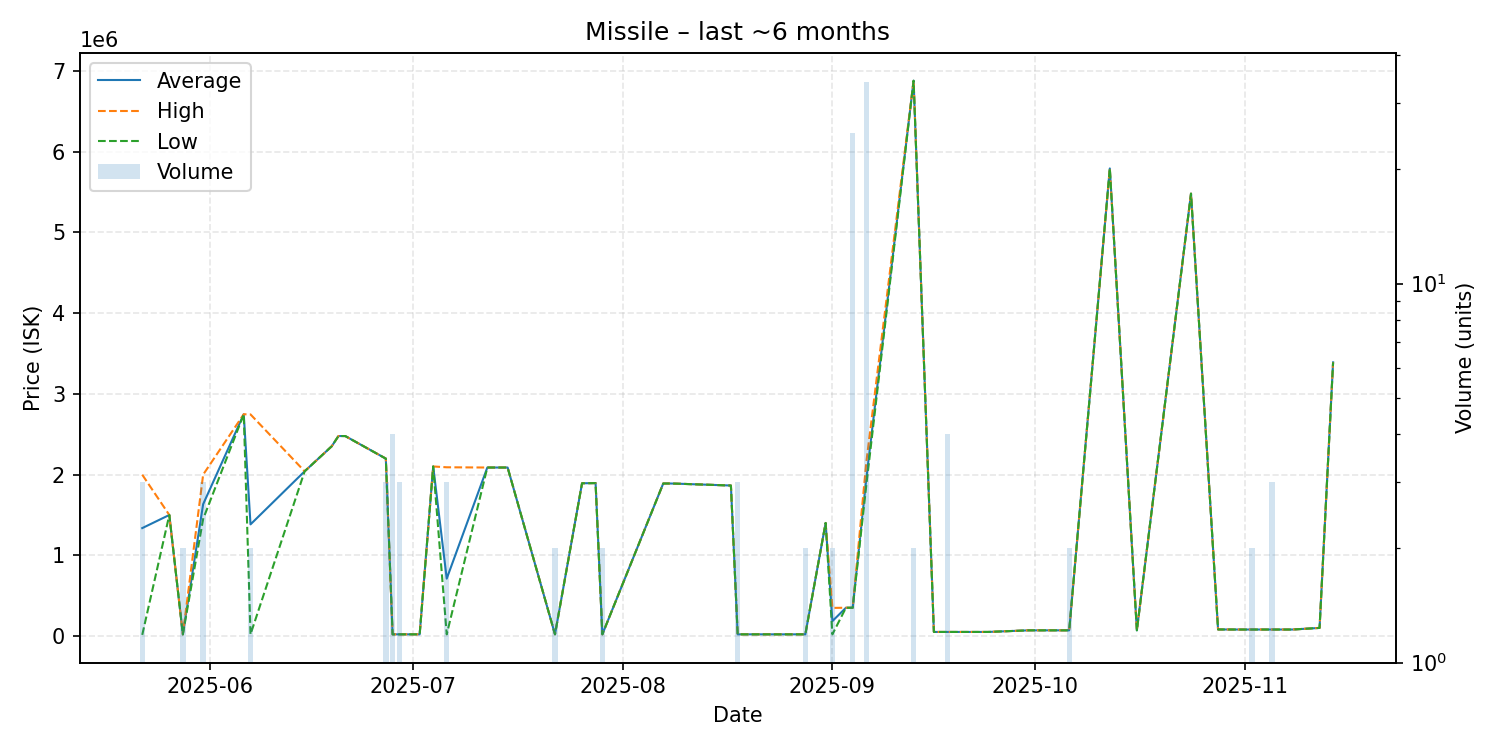

The table this chart was drawn from, first rows:
date, average, highest, lowest, order_count, volume
2025-05-22, 1336600, 1998000, 13800, 3, 3
2025-05-26, 1499000, 1499000, 1499000, 1, 1
2025-05-28, 20020, 20020, 20020, 2, 2
2025-05-31, 1632667, 1999000, 1449500, 3, 3
2025-06-06, 2747000, 2747000, 2747000, 1, 1
2025-06-07, 1382615, 2745000, 20230, 2, 2
2025-06-15, 2040000, 2040000, 2040000, 1, 1
2025-06-19, 2350000, 2350000, 2350000, 1, 1
2025-06-20, 2477000, 2477000, 2477000, 1, 1
2025-06-21, 2477000, 2477000, 2477000, 1, 1
2025-06-27, 2197667, 2198000, 2197000, 2, 3
2025-06-28, 20460, 20460, 20460, 2, 4
2025-06-29, 20460, 20460, 20460, 1, 3
2025-06-30, 20460, 20460, 20460, 1, 1
2025-07-02, 20460, 20460, 20460, 1, 1
2025-07-04, 2100000, 2100000, 2100000, 1, 1
2025-07-06, 710320, 2090000, 20480, 2, 3
2025-07-12, 2087000, 2087000, 2087000, 1, 1
2025-07-13, 2087000, 2087000, 2087000, 1, 1
2025-07-15, 2087000, 2087000, 2087000, 1, 1
2025-07-22, 20480, 20480, 20480, 2, 2
2025-07-26, 1892000, 1892000, 1892000, 1, 1
2025-07-27, 1893000, 1893000, 1893000, 1, 1
2025-07-28, 1894000, 1894000, 1894000, 1, 1
2025-07-29, 20460, 20460, 20460, 2, 2
2025-08-07, 1889000, 1889000, 1889000, 1, 1
2025-08-08, 1889000, 1889000, 1889000, 1, 1
2025-08-09, 1887000, 1887000, 1887000, 1, 1
2025-08-17, 1864000, 1864000, 1864000, 1, 1
2025-08-18, 20460, 20460, 20460, 2, 3
2025-08-19, 20460, 20460, 20460, 1, 1
2025-08-24, 20490, 20490, 20490, 1, 1
2025-08-26, 20470, 20470, 20470, 1, 1
2025-08-28, 20470, 20470, 20470, 2, 2
2025-08-31, 1400000, 1400000, 1400000, 1, 1
2025-09-01, 184240, 348000, 20480, 2, 2
2025-09-03, 349800, 349800, 349800, 1, 1
2025-09-04, 349800, 349800, 349800, 1, 25
2025-09-06, 1940765, 2144000, 1861000, 18, 34
2025-09-13, 6879000, 6879000, 6879000, 1, 2
2025-09-16, 50060, 50060, 50060, 1, 1
2025-09-18, 50058, 50060, 50050, 2, 4
2025-09-24, 50060, 50060, 50060, 1, 1
2025-09-30, 70010, 70010, 70010, 1, 1
2025-10-05, 70010, 70010, 70010, 1, 1
2025-10-06, 70010, 70010, 70010, 1, 2
2025-10-12, 5792000, 5792000, 5792000, 1, 1
2025-10-16, 70100, 70100, 70100, 1, 1
2025-10-24, 5480000, 5480000, 5480000, 1, 1
2025-10-28, 81000, 81000, 81000, 1, 1
2025-10-31, 80010, 80010, 80010, 1, 1
2025-11-02, 80030, 80030, 80030, 1, 2
2025-11-05, 80070, 80070, 80070, 2, 3
2025-11-07, 80080, 80080, 80080, 1, 1
2025-11-08, 80080, 80080, 80080, 1, 1
2025-11-12, 100100, 100100, 100100, 1, 1
2025-11-14, 3390000, 3390000, 3390000, 1, 1
